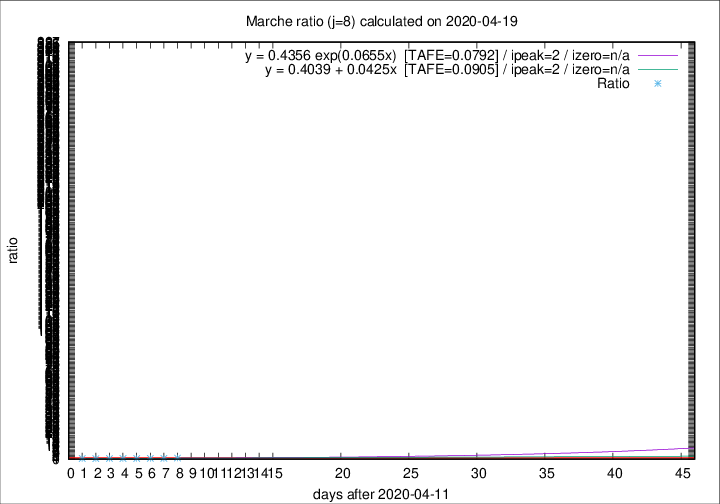

The data file committed next to this chart (first rows):
2020-04-19, 12, 807, 118, 132, 0.8939
2020-04-18, 10, 795, 113, 179, 0.6313
2020-04-17, 21, 785, 116, 192, 0.6042
2020-04-16, 18, 764, 112, 200, 0.5600
2020-04-15, 18, 746, 116, 213, 0.5446
2020-04-14, 15, 728, 116, 226, 0.5133
2020-04-13, 13, 713, 114, 235, 0.4851
2020-04-12, 11, 700, 126, 238, 0.5294
